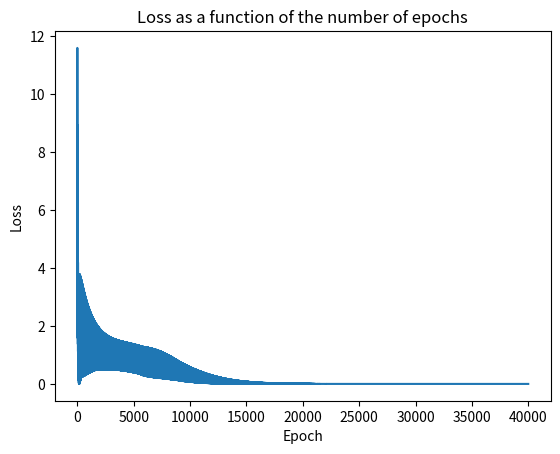

Python code for this plot:
import numpy as np
import matplotlib.pyplot as plt


def f(x, w, U, b1, b2):
    h = np.maximum(np.dot(U.T, x) + b1, 0)
    return np.dot(w.T, h) + b2, h


def create_data_set():
    data = [(0, 0), (0, 1), (1, 0), (1, 1)]
    labels = [-1, 1, 1, -1]
    data_set = dict(zip(data, labels))
    return data_set


def squared_loss(y_true, y_pred):
    return np.mean((y_true - y_pred) ** 2)


def gradient(x, y_true, w, U, b1, b2):
    y_pred, h = f(x, w, U, b1, b2)
    loss = squared_loss(y_true, y_pred)

    dw = -2 * h * (y_true - y_pred)
    db2 = -2 * (y_true - y_pred)
    dU = -2 * np.outer(x, w * (y_true - y_pred) * (h > 0))
    db1 = -2 * w * (y_true - y_pred) * (h > 0)

    return dw, dU, db1, db2, loss


def gradient_descent(dataset, learning_rate, epochs):
    # Initialize weights
    w = np.random.randn(2)
    U = np.random.randn(2, 2)
    b1 = np.random.randn(2)
    b2 = np.random.randn(1)

    loss_values = []

    # Train the model
    for epoch in range(epochs):
        for x, y_true in dataset.items():
            dw, dU, db1, db2, loss = gradient(x, y_true, w, U, b1, b2)

            w -= learning_rate * dw
            U -= learning_rate * dU
            b1 -= learning_rate * db1
            b2 -= learning_rate * db2

            loss_values.append(loss)

    return w, U, b1, b2, loss_values


dataset = create_data_set()
w, U, b1, b2, loss_values = gradient_descent(dataset, 0.001, 10000)
print(f"w: {w}\nU: {U}\nb1: {b1}\nb2: {b2}")

# Test the model
print(f"f(0, 0) = {f(np.array([0, 0]), w, U, b1, b2)[0]}")
print(f"f(0, 1) = {f(np.array([0, 1]), w, U, b1, b2)[0]}")
print(f"f(1, 0) = {f(np.array([1, 0]), w, U, b1, b2)[0]}")
print(f"f(1, 1) = {f(np.array([1, 1]), w, U, b1, b2)[0]}")

# Plot the loss value as a function of the number of epochs
plt.plot(loss_values)
plt.xlabel("Epoch")
plt.ylabel("Loss")
plt.title("Loss as a function of the number of epochs")
plt.show()
